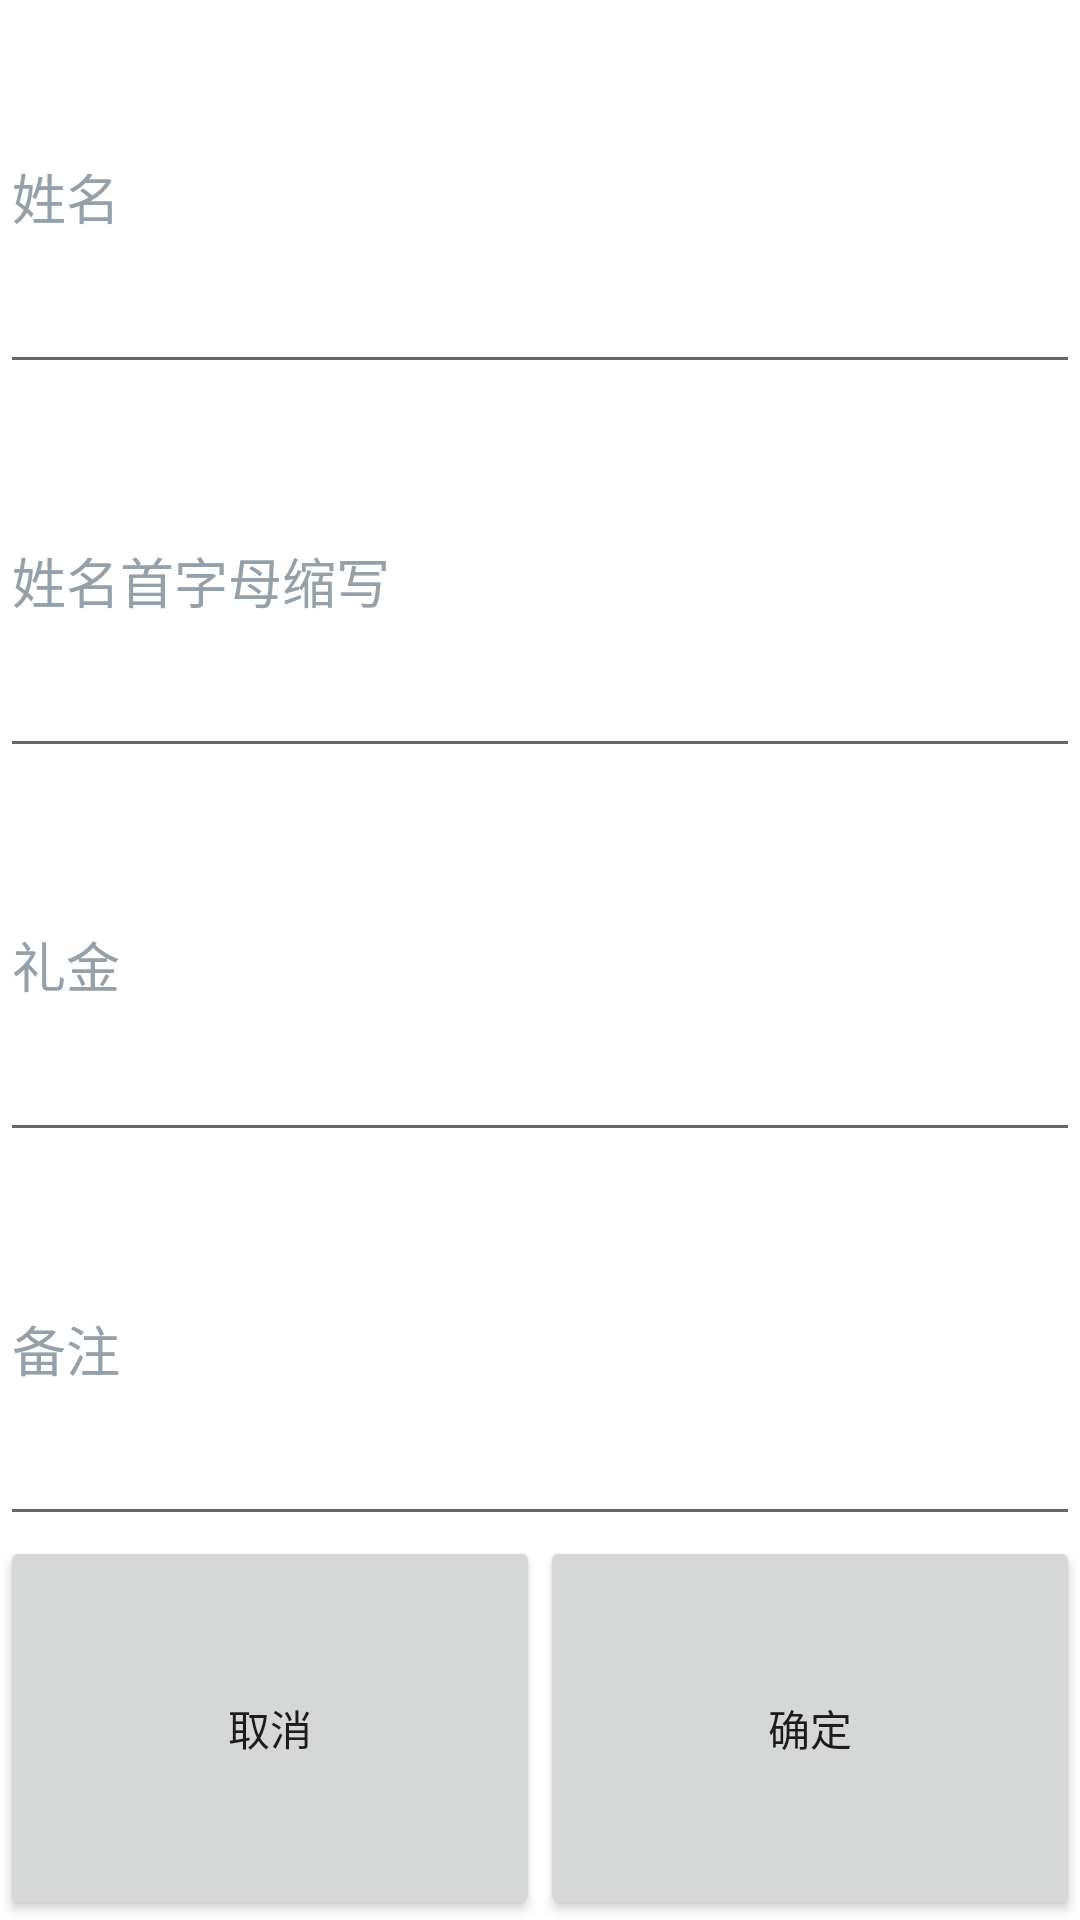

Here is an Android app screen rendered from its layout file. Give the layout XML and the strings, colors and styles it references.
<!-- AndroidManifest.xml: application theme Theme.Holleworld -->
<!-- res/layout/popwindow.xml -->
<?xml version="1.0" encoding="utf-8"?>
<androidx.constraintlayout.widget.ConstraintLayout xmlns:android="http://schemas.android.com/apk/res/android"
    android:layout_width="match_parent"
    android:layout_height="match_parent"
    android:background="@color/white">
    <LinearLayout
        android:layout_width="match_parent"
        android:layout_height="match_parent"
        android:orientation="vertical">
        <EditText
            android:layout_width="match_parent"
            android:layout_height="20dp"
            android:layout_weight="1"
            android:maxLines="1"
            android:hint="姓名"
            android:textColorHint="@color/hintcolor"
            android:id="@+id/pop_name">
        </EditText>
        <EditText
            android:layout_width="match_parent"
            android:layout_height="20dp"
            android:layout_weight="1"
            android:maxLines="1"
            android:hint="姓名首字母缩写"
            android:textColorHint="@color/hintcolor"
            android:id="@+id/pop_arc">
        </EditText>
        <EditText
            android:layout_width="match_parent"
            android:layout_height="20dp"
            android:layout_weight="1"
            android:maxLines="1"
            android:hint="礼金"
            android:textColorHint="@color/hintcolor"
            android:id="@+id/pop_money">
        </EditText>
        <EditText
            android:layout_width="match_parent"
            android:layout_height="20dp"
            android:layout_weight="1"
            android:maxLines="1"
            android:hint="备注"
            android:textColorHint="@color/hintcolor"
            android:id="@+id/pop_memo">
        </EditText>
        <LinearLayout
            android:layout_width="match_parent"
            android:layout_height="20dp"
            android:layout_weight="1">
            <Button
                android:layout_width="20dp"
                android:layout_height="match_parent"
                android:layout_weight="1"
                android:id="@+id/cancel"
                android:text="取消">
            </Button>
            <Button
                android:layout_width="20dp"
                android:layout_height="match_parent"
                android:layout_weight="1"
                android:id="@+id/update"
                android:text="确定">
            </Button>
        </LinearLayout>
    </LinearLayout>

</androidx.constraintlayout.widget.ConstraintLayout>
<!-- resources referenced by this layout -->
<resources>
  <color name="hintcolor">#ff95a1aa</color>
  <color name="white">#FFFFFFFF</color>
  <style name="Theme.Holleworld" parent="Theme.MaterialComponents.DayNight.NoActionBar">
          
          <item name="colorPrimary">@color/purple_500</item>
          <item name="colorPrimaryVariant">@color/purple_700</item>
          <item name="colorOnPrimary">@color/white</item>
          
          <item name="colorSecondary">@color/teal_200</item>
          <item name="colorSecondaryVariant">@color/teal_700</item>
          <item name="colorOnSecondary">@color/black</item>
          
          <item name="android:statusBarColor">?attr/colorPrimaryVariant</item>
          
      </style>
  <color name="purple_500">#FF6200EE</color>
  <color name="purple_700">#FF3700B3</color>
  <color name="teal_200">#FF03DAC5</color>
  <color name="teal_700">#FF018786</color>
  <color name="black">#FF000000</color>
</resources>
